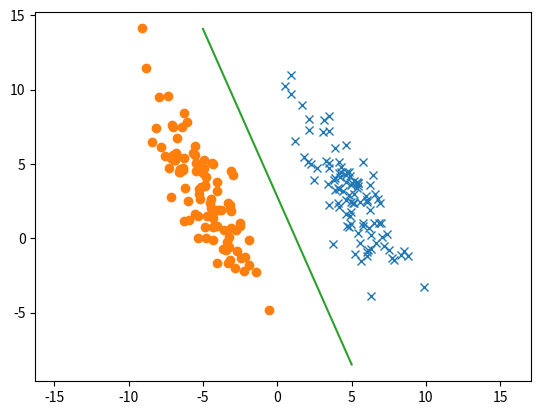

Reproduce this figure in Python.
import math
import numpy as np
import matplotlib.pyplot as plt
from random import shuffle

NUM_POINTS = 200
learning_rate = 0.0001

# Class that represents a 2d input and what type it should be classified as
class Point:
    def __init__(self, x, y, c):
        self.x = x
        self.y = y
        self.classification = c


# Generate points with multivariate normal distribution

# LINEARLY-SEPARABLE DATA
meanA = [5, 3]
meanB = [-5, 3]
covA = [[1, 0], [-5, 10]]
covB = [[1, 0], [-5, 10]]

# NOT LINEARLY SEPERABLE DATA
#meanA = [5, 3]
#meanB = [-5, 3]
#covA = [[9, 0], [-5, 10]]
#covB = [[9, 0], [-5, 10]]

points = []

Class_A = np.random.multivariate_normal(meanA, covA, NUM_POINTS//2).T
for x in range(0, NUM_POINTS//2):
    points.append(Point(Class_A[0][x], Class_A[1][x], 1))

Class_B = np.random.multivariate_normal(meanB, covB, NUM_POINTS//2).T
for x in range(0, NUM_POINTS//2):
    points.append(Point(Class_B[0][x], Class_B[1][x], -1))

shuffle(points)

# Initialize input output and target pattern based on earlier generated points
input_pattern = []
output_pattern = []
target_pattern = []
for point in points:
    input_pattern.append([point.x, point.y])
    target_pattern.append(point.classification)

input_pattern = np.transpose(input_pattern)
pat = np.append(input_pattern, [[1] * NUM_POINTS], 0)


# Initiate weights using small random numbers drawn from the normal distribution with zero mean
weight = []
mu, sigma = 0, 0.1
weight.append(np.random.normal(mu, sigma, 1)[0])
weight.append(np.random.normal(mu, sigma, 1)[0])
weight.append(np.random.normal(mu, sigma, 1)[0])
'''
# Perceptron Learning
# Sequential
for x in range(0, 1000):
	for y in range(0, NUM_POINTS):
		output_pattern = np.dot(weight, np.transpose(pat)[y])
		if output_pattern > 0:
			output_pattern = 1
		else:
			output_pattern = -1
		error = target_pattern[y] - output_pattern
		weight += learning_rate * error * np.transpose(pat)[y]
	print(error)

error = []
# Batch
for x in range(0, 1000):
	output_pattern = np.dot(np.transpose(weight), pat)
	for y in range(0, 200):
		if output_pattern[y] > 0:
			output_pattern[y] = 1
		else:
			output_pattern[y] = -1
	error = np.subtract(target_pattern, output_pattern)
	weight += np.dot(learning_rate, np.dot(error, np.transpose(pat)))
	#print(np.sum(error))
'''
def normalize( v ):
   result = 0
   for x in v :
      result = result + x*x
      result = math.sqrt( result )

   for x in range(0, len(v)):
      v[x] = v[x] / result
   return v

# Delta Learning
# Sequential
for x in range(0, 100):
	for y in range(0, NUM_POINTS):
		output_pattern = np.dot(weight, np.transpose(pat)[y])
		error = target_pattern[y] - output_pattern
		weight += learning_rate * error * np.transpose(pat)[y]
	print(error)
	
'''
# Batch
error = []
for x in range(0, 100):
	output_pattern = np.dot(np.transpose(weight), pat)
	error = np.subtract(target_pattern, output_pattern)
	weight += np.dot(learning_rate, np.dot(error, np.transpose(pat)))
	print(np.sum(error))
	#normalize(weight)
'''

'''
def phi( h_input ):
   h_output = np.divide(2 , ( 1 + np.exp( - h_input ) ) ) - 1
   return h_output

# Two-layer perceptron
STEP_LENGTH = 2
input_size = 2
output_size = 1
hidden_layer_size = 5

# Initiate weights using small random numbers drawn from the normal distribution with zero mean
mu, sigma = 0, 0.1

v = []
dv = []
for x in range(0, hidden_layer_size):
	v.append(np.random.normal(mu, sigma, input_size + 1))
	dv.append(np.random.normal(mu, sigma, input_size + 1))

v = np.array(v)
dv = np.array(dv)

w = []
dw = []
for x in range(0, output_size):
	w.append(np.random.normal(mu, sigma, hidden_layer_size + 1))
	dw.append(np.random.normal(mu, sigma, hidden_layer_size + 1))

w = np.array(w)
dw = np.array(dw)
alpha = 0.9

pat = np.append(input_pattern, [[1] * NUM_POINTS], 0)

for x in range(0, 1000):
	# Forward pass
	h_input = np.dot(v, np.append(input_pattern, [[1] * NUM_POINTS], 0))
	h_output = np.append(phi( h_input ), [[1] * NUM_POINTS], 0)
	o_input = np.dot(w, h_output)
	o_output = phi( o_input )

	# Backward pass
	delta_o = (o_output - np.asarray(target_pattern)) * ((1 + o_output) * (1 - o_output)) * 0.5
	delta_h = (np.dot(np.transpose(w), delta_o)) * ((1 + h_output) * (1 - h_output)) * 0.5
	delta_h = np.delete(delta_h, -1, 0)
	
	# Weight update
	dv = (dv * alpha) - (np.dot(delta_h, np.transpose(pat))) * (1 - alpha)
	dw = (dw * alpha) - (np.dot(delta_o, np.transpose(h_output))) * (1 - alpha)
	v = v + dv * learning_rate
	w = w + dw * learning_rate

	error = np.subtract(target_pattern, o_output)
	print(np.sum(error))
'''

# Plot the points
positive = []
negative = []
for x in range(0, NUM_POINTS):
    if target_pattern[x] == 1:
	    positive.append([input_pattern[0][x], input_pattern[1][x]])
    else:
	    negative.append([input_pattern[0][x], input_pattern[1][x]])

positive = np.transpose(positive)
negative = np.transpose(negative)

plt.plot(positive[0], positive[1], 'x')
plt.plot(negative[0], negative[1], 'o')

# Plot separating line
y1 = - (weight[0] / weight[1]) * -5 - (weight[2] / weight[1])
y2 = - (weight[0] / weight[1]) * 5 - (weight[2] / weight[1])

plt.plot([-5, 5], [y1, y2])
plt.axis('equal')
plt.show()





